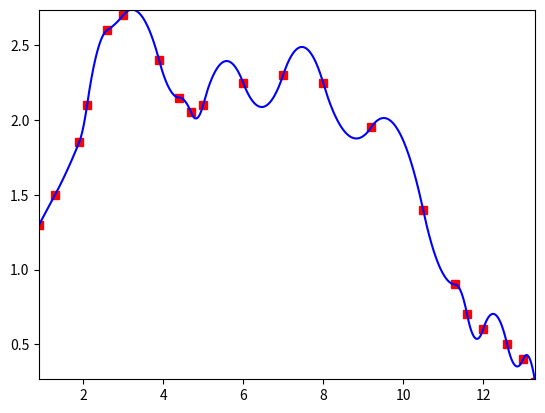

Reproduce this figure in Python.
# -*- coding: utf-8 -*-
import numpy as np
import matplotlib.pyplot as plt

x = [0.9, 1.3, 1.9, 2.1, 2.6, 3.0, 3.9, 4.4, 4.7, 5.0, 6.0, 7.0, 8.0, 9.2, 10.5, 11.3, 11.6, 12.0, 12.6, 13.0, 13.3]
y = [1.3, 1.5, 1.85, 2.1, 2.6, 2.7, 2.4, 2.15, 2.05, 2.1, 2.25, 2.3, 2.25, 1.95, 1.4, 0.9, 0.7, 0.6, 0.5, 0.4, 0.25]


def main():
    n = len(x)
    A = [[0 for _ in range(3*(n-1))] for _ in range(3*(n-1))]
    b = [0 for _ in range(3*(n-1))]

    row_idx = 0
    for i in range(1, n):
        col_idx = (i-1)*3

        # a[i] * x[i-1]**2 + b[i] * x[i-1] + c[i] = y[i-1]
        b[row_idx] = y[i-1]
        A[row_idx][col_idx + 0] = x[i-1]**2
        A[row_idx][col_idx + 1] = x[i-1]
        A[row_idx][col_idx + 2] = 1.0

        row_idx += 1

        # a[i] * x[i]**2 + b[i] * x[i] + c[i] = y[i]
        b[row_idx] = y[i]
        A[row_idx][col_idx + 0] = x[i]**2
        A[row_idx][col_idx + 1] = x[i]
        A[row_idx][col_idx + 2] = 1.0

        row_idx += 1

    for i in range(1, n-1):
        col_idx = (i-1)*3

        # 2a[i] * x[i] + b[i] - 2a[i+1] * x[i] - b[i+1] = 0
        A[row_idx][col_idx + 0] = 2.0 * x[i]
        A[row_idx][col_idx + 1] = 1.0
        # A[row_idx][col_idx + 2] = 0.0
        A[row_idx][col_idx + 3] = -2.0 * x[i]
        A[row_idx][col_idx + 4] = -1.0

        row_idx += 1

    # last equation: a0 = 0
    # A[row_idx][3*(n-1)-1] = 1
    A[row_idx][0] = 1
    b[row_idx] = 0

    coef = np.linalg.solve(A, b)

    xarr = np.asarray(x)
    xnew = np.arange(xarr.min(), xarr.max(), 0.01)
    ynew = np.zeros(len(xnew))

    for i in range(len(xnew)):
        curr_x = xnew[i]
        for j in range(len(x)-1):
            if (curr_x >= x[j]) and (curr_x <= x[j+1]):
                aa = coef[j*3 + 0]
                bb = coef[j*3 + 1]
                cc = coef[j*3 + 2]
                ynew[i] = aa * curr_x**2 + bb * curr_x + cc
                break

    plt.figure()
    plt.plot(x, y, 'sr', xnew, ynew, 'b')
    plt.axis([xarr.min(), xarr.max(), ynew.min(), ynew.max()])
    plt.show()


if __name__ == '__main__':
    main()